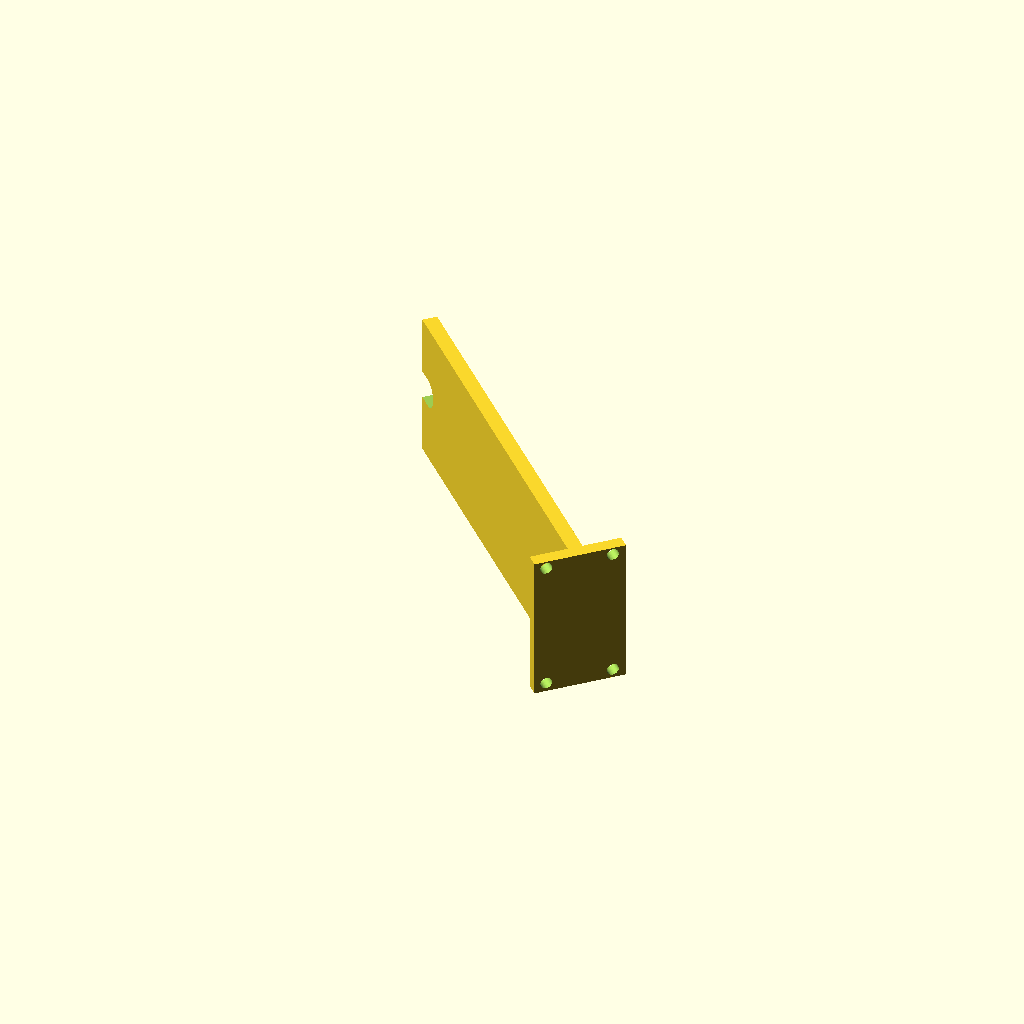
Cell 1 — every parameter at its default value.
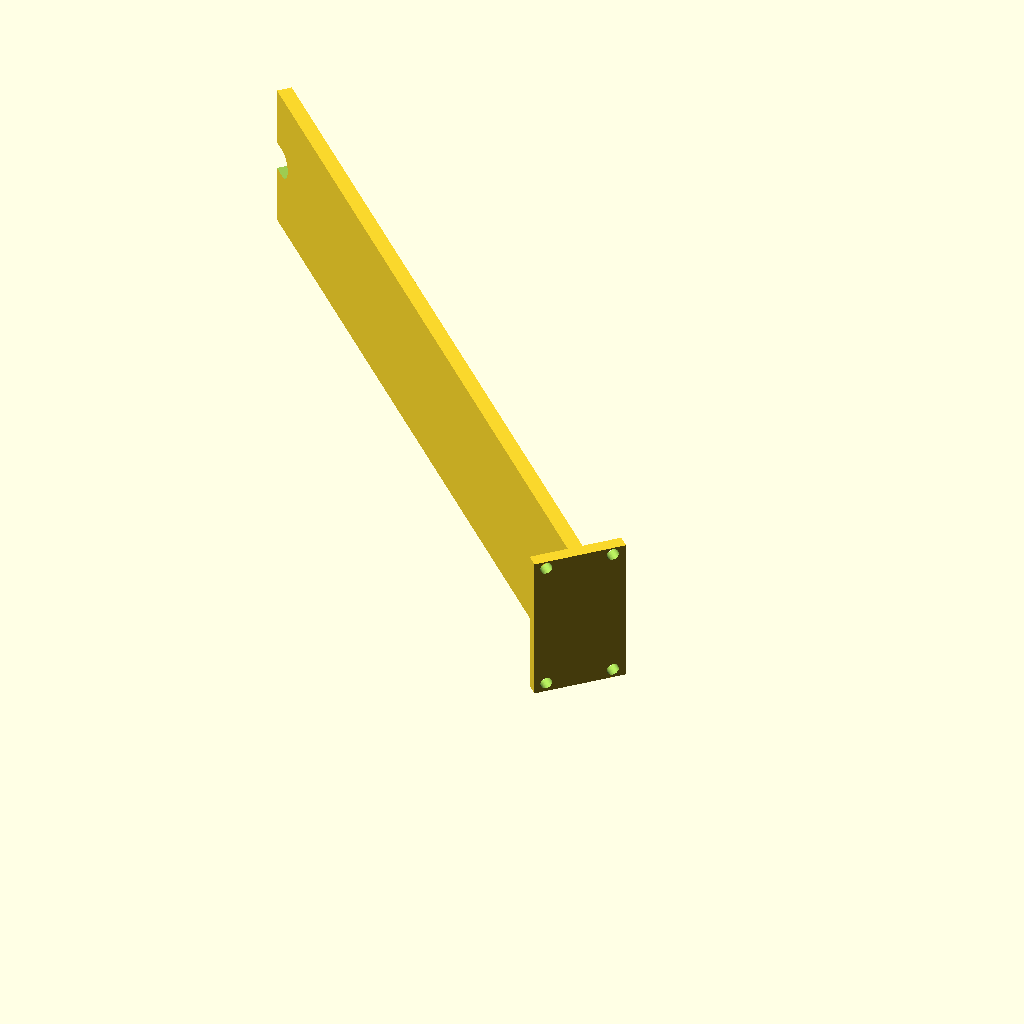
Cell 2: height = 270 (everything else at default).
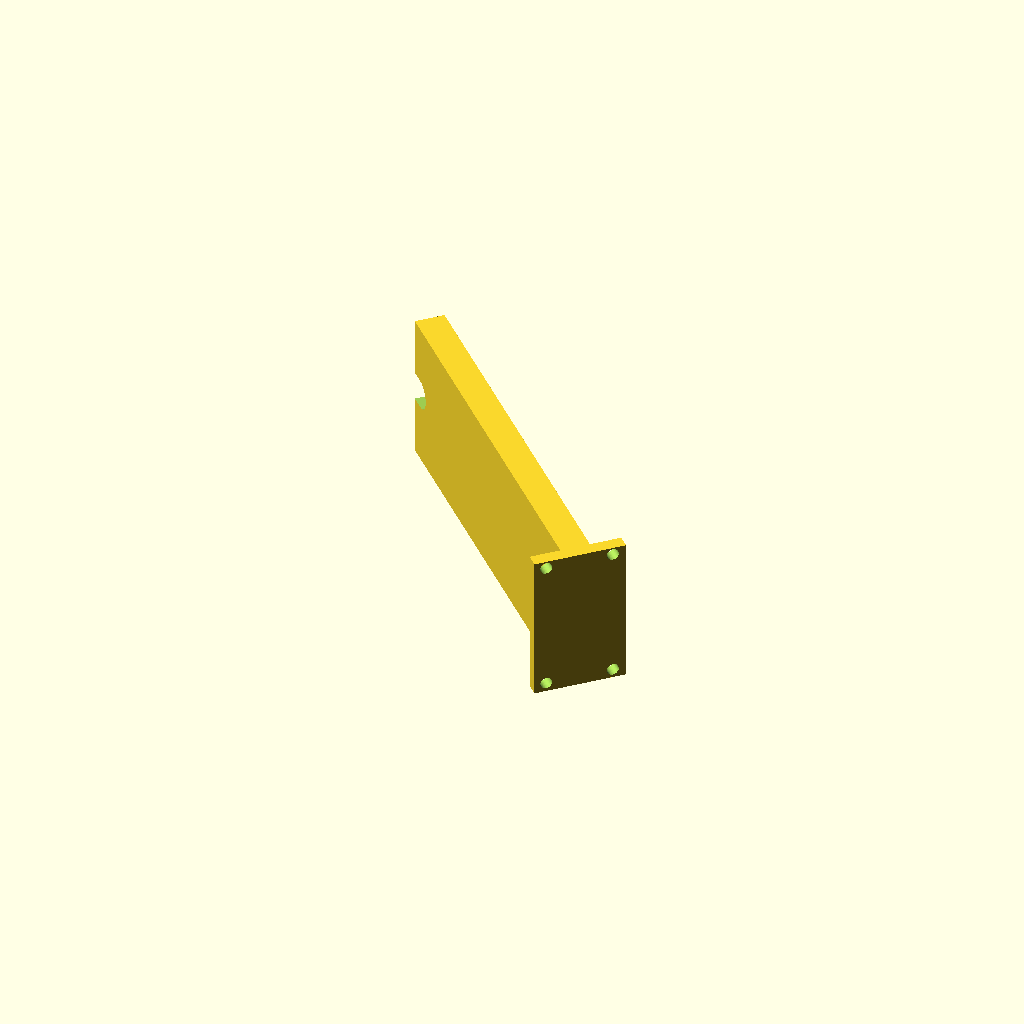
Cell 3: the same model with thick = 10.
One fixed orthographic camera (rotation 55°, 0°, 25°; colour scheme Cornfield) for every cell.
Source of the model, inputs/thingiverse/thing-2119395/files/panowinf1spoolholder01.scad:
 
bottomThick = 4.5;
height=135;
thick=5;
holeDiameter=10;

module bottomplate(bottomThick) {
    translate([54,0,0]) {
        rotate([90,0,180]) {
            difference() {
                cube([54,50,bottomThick]);
                translate([5,3,-1]) {
                    cylinder(r=4/2, h=bottomThick+2, $fn=50);
                }
                translate([27.5,3,-1]) {
                    cylinder(r=4/2, h=bottomThick+2, $fn=50);
                }
                translate([50,3,-1]) {
                    cylinder(r=4/2, h=bottomThick+2, $fn=50);
                }
                translate([27.5,47.5,-1]) {
                    cylinder(r=4/2, h=bottomThick+2, $fn=50);
                }
                translate([50,47.5,-1]) {
                    cylinder(r=4/2, h=bottomThick+2, $fn=50);
                }
            }
        }
    }
}

rotate([0,0,45]) {
    difference() {
        bottomplate(bottomThick=bottomThick);
        translate([31,-1,-1]) {
            cube([56,bottomThick+2,52]);
        }
    }
    translate([12.9-(thick-5)/2,0,0]) {
        difference() {
            cube([thick, height+bottomThick,50]);
            translate([-1,height+bottomThick-5,50/2]) {
                rotate([0,90,0]) {
                    cylinder(r=(holeDiameter/2), h=thick+2, $fn=50);
                }
            }
            translate([-1,height+bottomThick-5,50/2-holeDiameter/2]) {
                cube([thick+2, holeDiameter, holeDiameter]);
            }
        }
    }
}
Parameter table extracted from the source (name, type, default, range or options):
bottomThick: number, default 4.5
height: number, default 135
thick: number, default 5
holeDiameter: number, default 10
